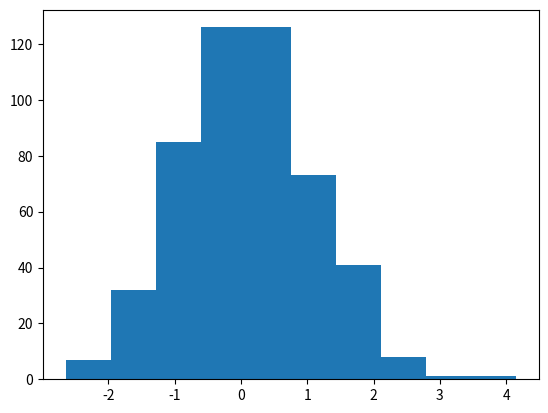

The script that saved this image:
"""Ipython 提供了一个很好的解释器界面。
Matplotlib 提供了一个类似 Matlab 的画图工具。
Numpy 提供了 ndarray 对象，可以进行快速的向量化计算。
Scipy 是 Python 中进行科学计算的一个第三方库，以 Numpy 为基础。
Pandas 是处理时间序列数据的第三方库，提供一个类似 R 语言的环境。
StatsModels 是一个统计库，着重于统计模型。
Scikits 以 Scipy 为基础，提供如 scikits-learn 机器学习和scikits-image 图像处理等高级用法。"""

import numpy as np
import matplotlib.pyplot as plt
# from scipy import linalg, optimize
# from scipy.interpolate import interp1d
from scipy.stats import norm

choose = 2

if choose == 1:
    # np.info(optimize.fmin)
    np.lookfor("resize", module="numpy")

elif choose == 2:
    x_norm = norm.rvs(size=500)
    print(type(x_norm))
    h = plt.hist(x_norm)
    print('counts, ', h[0])
    print('bin centers', h[1])
